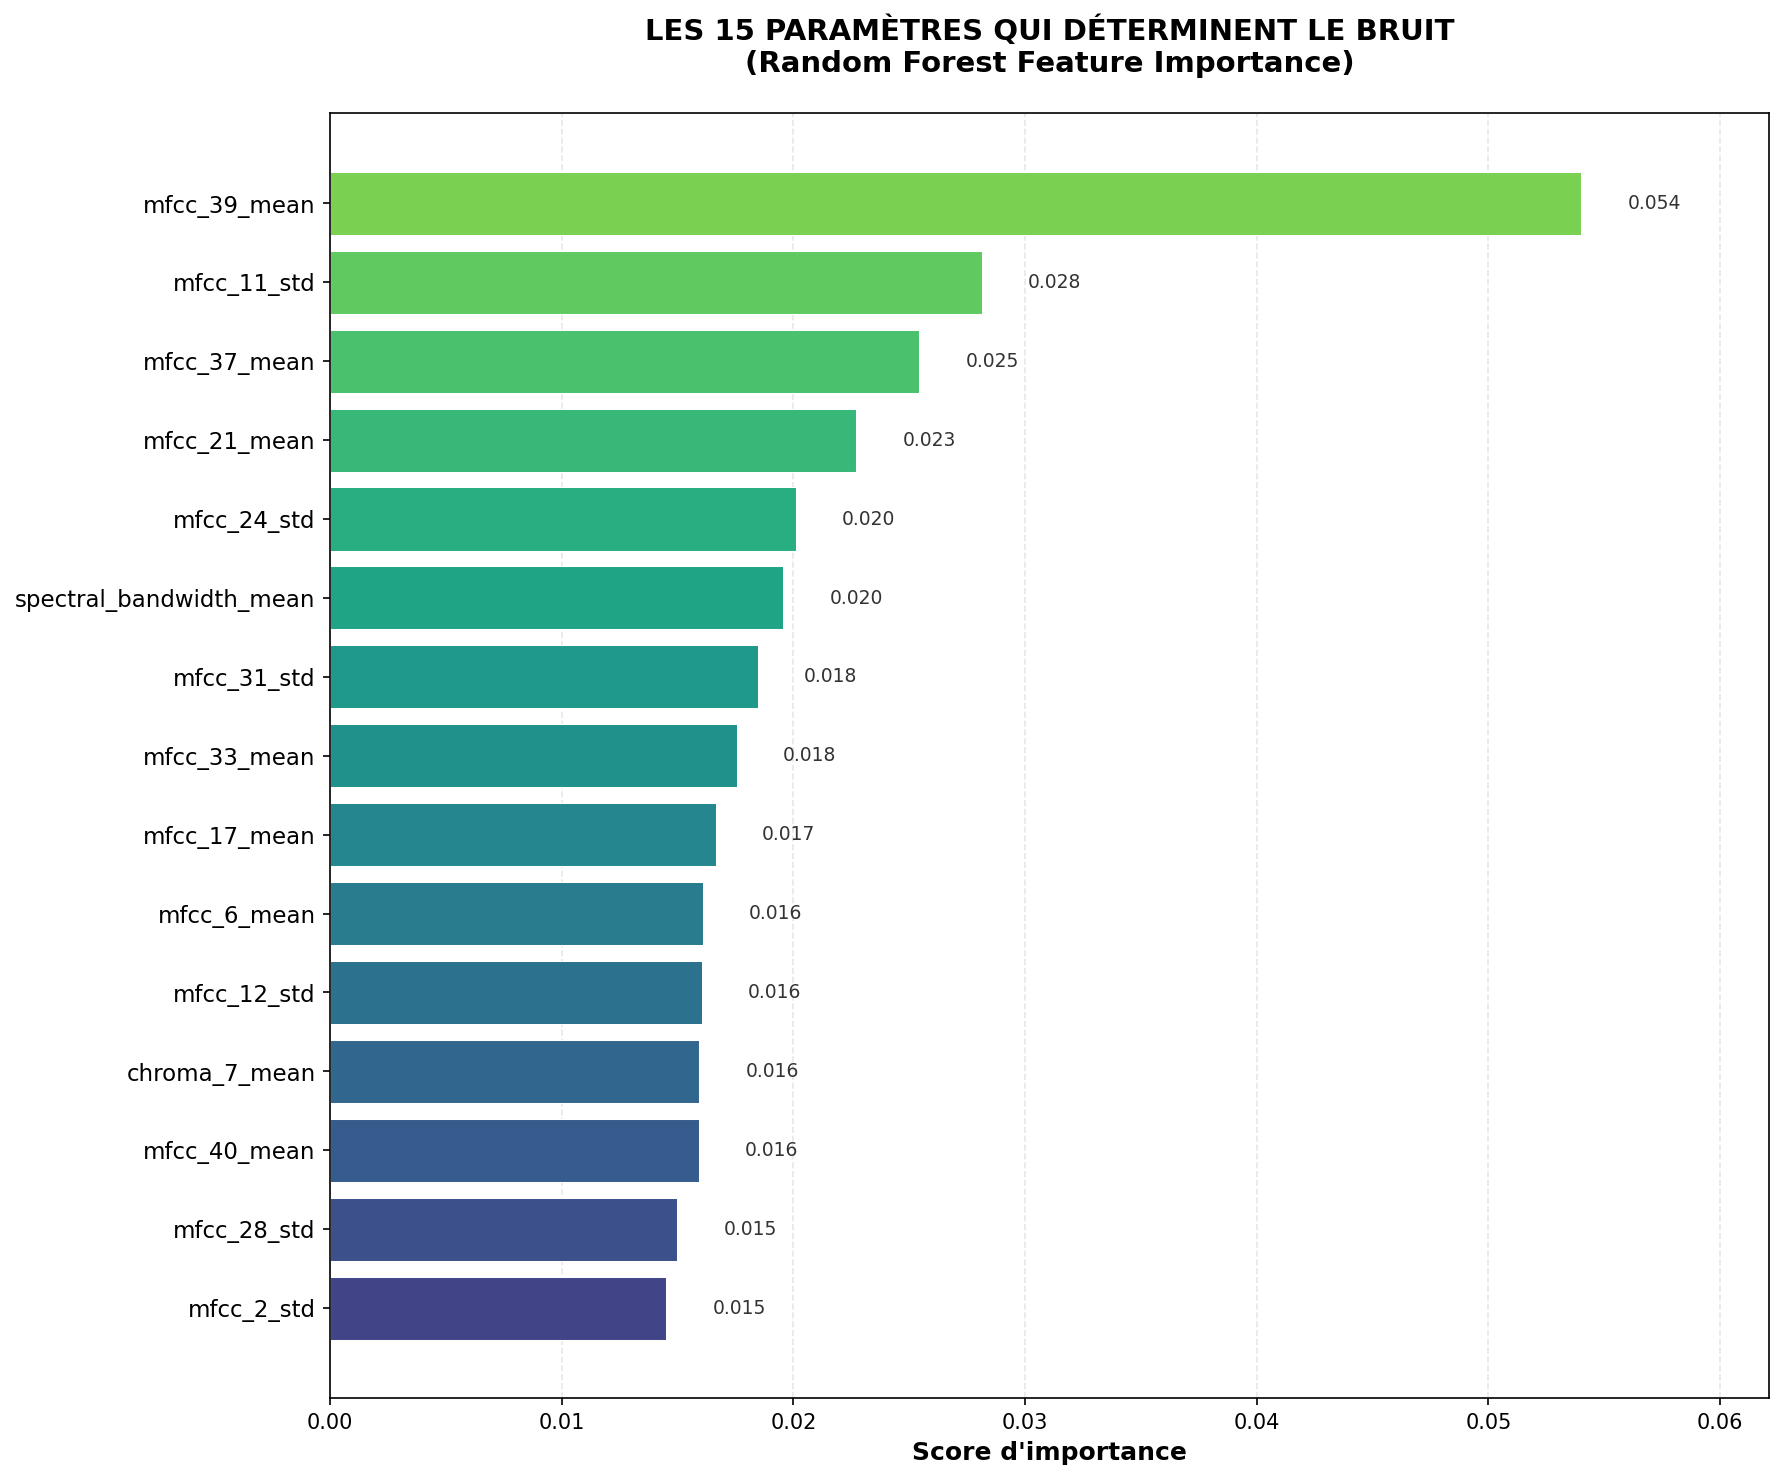

Values plotted in this chart, from the file beside it:
Feature, Importance
mfcc_39_mean, 0.05401
mfcc_11_std, 0.02812
mfcc_37_mean, 0.02542
mfcc_21_mean, 0.02271
mfcc_24_std, 0.0201
spectral_bandwidth_mean, 0.01956
mfcc_31_std, 0.01846
mfcc_33_mean, 0.01755
mfcc_17_mean, 0.01664
mfcc_6_mean, 0.01608
mfcc_12_std, 0.01604
chroma_7_mean, 0.01593
mfcc_40_mean, 0.01592
mfcc_28_std, 0.01499
mfcc_2_std, 0.01452
mfcc_26_std, 0.01409
spectral_bandwidth_std, 0.01371
mfcc_9_std, 0.01348
perc_mean, 0.01343
energy, 0.01329
spectral_centroid_std, 0.01318
rms_std, 0.01304
spectral_contrast_mean, 0.01285
mfcc_3_mean, 0.01232
spectral_flatness_std, 0.01208
mfcc_10_std, 0.01183
mfcc_10_mean, 0.01176
mfcc_36_mean, 0.01139
spectral_centroid_mean, 0.01125
mfcc_40_std, 0.01116
mfcc_14_std, 0.01116
chroma_11_mean, 0.01107
mfcc_27_mean, 0.01088
mfcc_1_std, 0.01083
mfcc_3_std, 0.01075
mfcc_21_std, 0.01072
mfcc_9_mean, 0.01065
mfcc_8_mean, 0.01028
chroma_9_mean, 0.01008
chroma_1_mean, 0.009872
mfcc_14_mean, 0.00984
mfcc_16_mean, 0.009707
rms_mean, 0.009447
mfcc_34_mean, 0.009407
mfcc_12_mean, 0.009315
chroma_0_mean, 0.009162
mfcc_23_mean, 0.008981
mfcc_31_mean, 0.008947
mfcc_38_std, 0.008526
mfcc_34_std, 0.008337
mfcc_7_std, 0.008322
mfcc_6_std, 0.008249
mfcc_4_mean, 0.00821
mfcc_15_mean, 0.008061
mfcc_33_std, 0.007981
spectral_contrast_std, 0.007949
spectral_rolloff_std, 0.007941
mfcc_16_std, 0.007897
mfcc_37_std, 0.007883
mfcc_35_std, 0.007362
... 51 more rows
